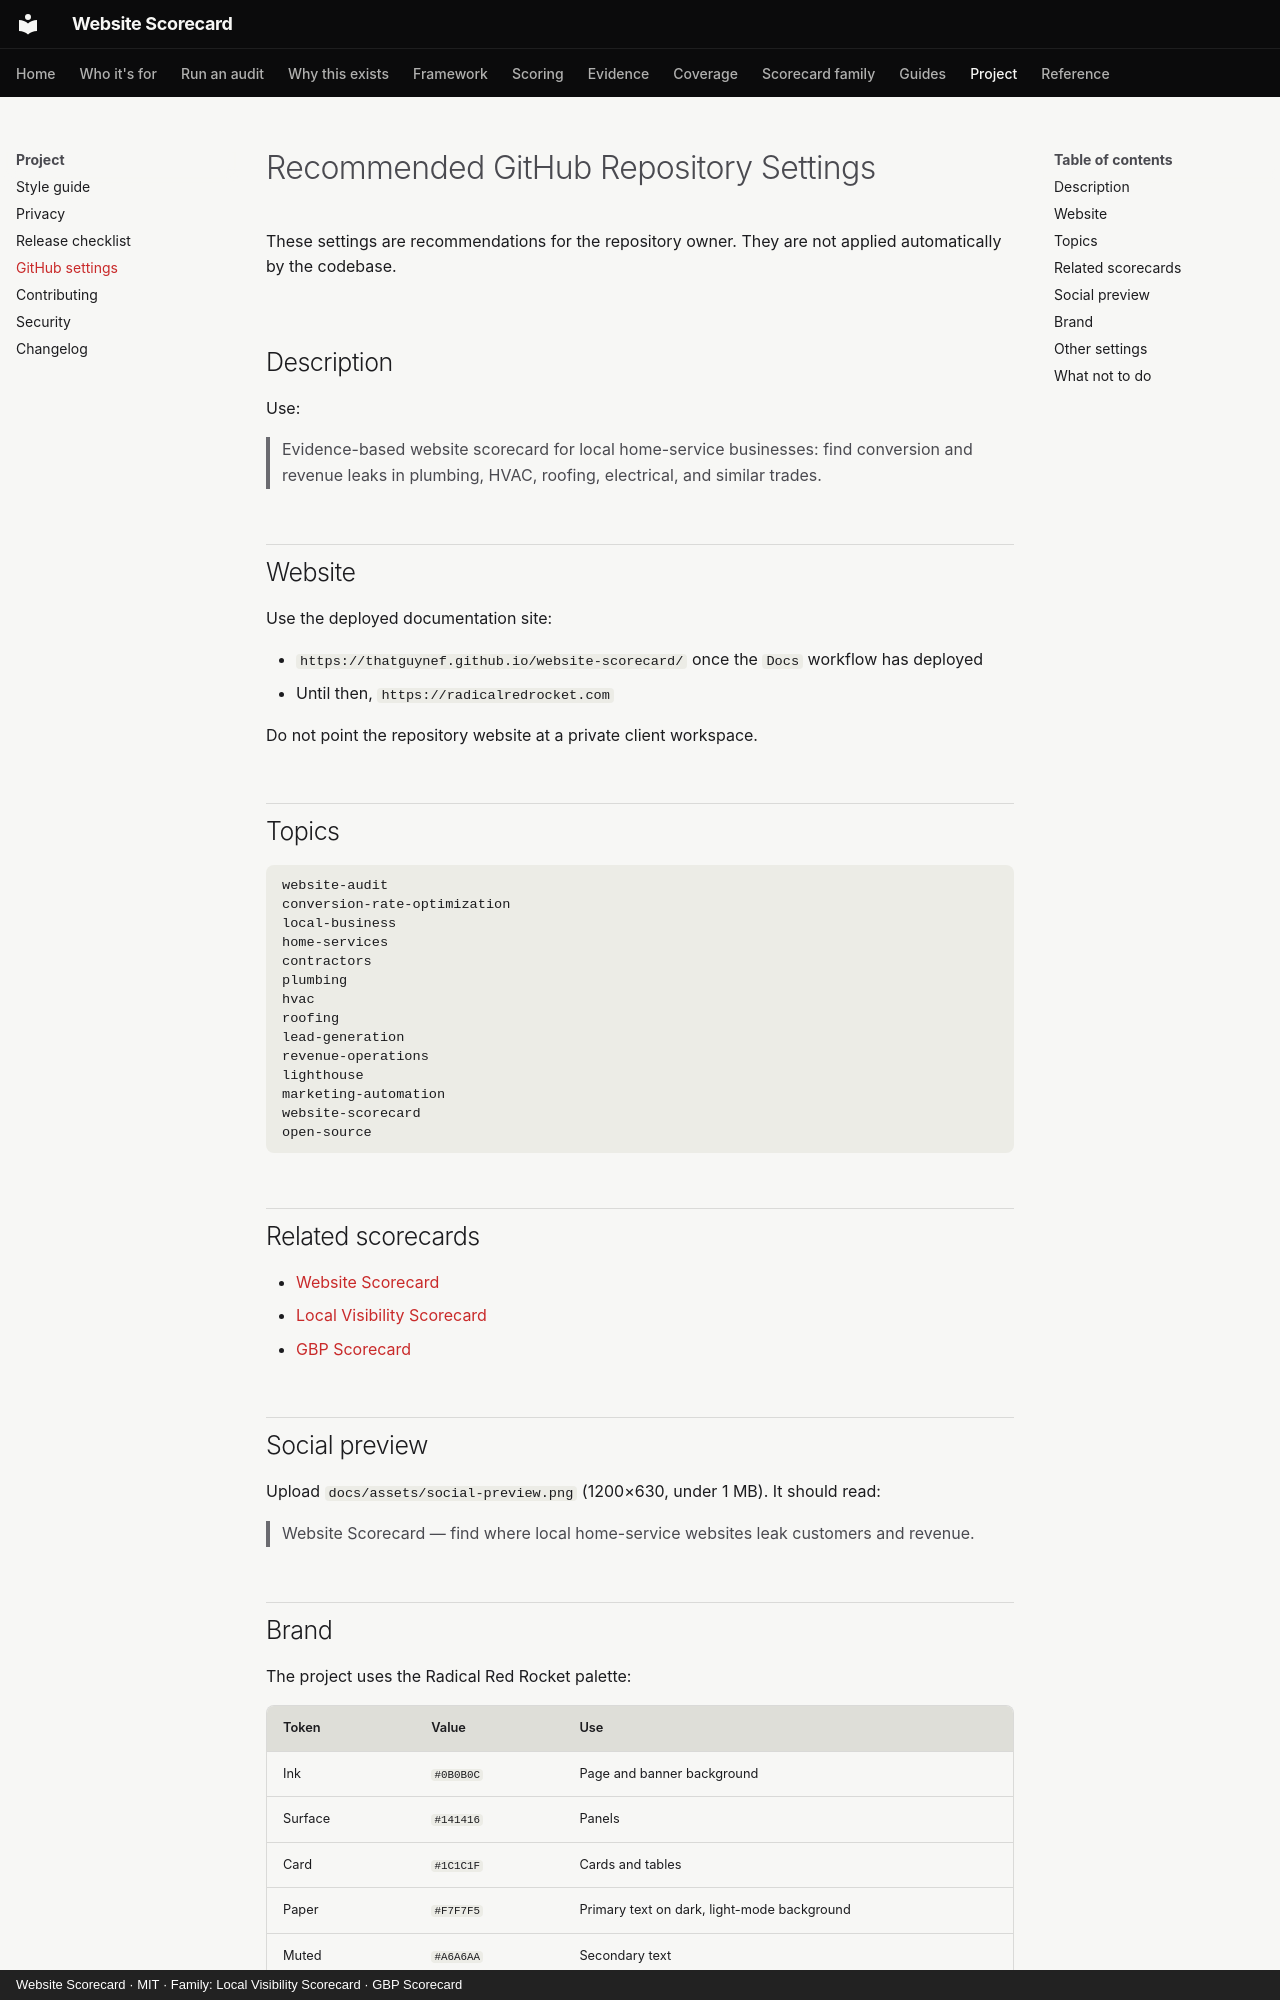

repository: thatguynef/website-scorecard · page: github-settings/index.html · generator: mkdocs · copyright: Website Scorecard · MIT · Family: Local Visibility Scorecard · GBP Scorecard

# Recommended GitHub Repository Settings

These settings are recommendations for the repository owner. They are not applied automatically by the codebase.

## Description

Use:

> Evidence-based website scorecard for local home-service businesses: find conversion and revenue leaks in plumbing, HVAC, roofing, electrical, and similar trades.

## Website

Use the deployed documentation site:

- `https://thatguynef.github.io/website-scorecard/` once the `Docs` workflow has deployed
- Until then, `https://radicalredrocket.com`

Do not point the repository website at a private client workspace.

## Topics

```text
website-audit
conversion-rate-optimization
local-business
home-services
contractors
plumbing
hvac
roofing
lead-generation
revenue-operations
lighthouse
marketing-automation
website-scorecard
open-source
```

## Related scorecards

- [Website Scorecard](https://thatguynef.github.io/website-scorecard/)
- [Local Visibility Scorecard](https://thatguynef.github.io/local-visibility-scorecard/)
- [GBP Scorecard](https://thatguynef.github.io/gbp-scorecard/)

## Social preview

Upload `docs/assets/social-preview.png` (1200×630, under 1 MB). It should read:

> Website Scorecard — find where local home-service websites leak customers and revenue.

## Brand

The project uses the Radical Red Rocket palette:

| Token | Value | Use |
|---|---|---|
| Ink | `#0B0B0C` | Page and banner background |
| Surface | `#141416` | Panels |
| Card | `#1C1C1F` | Cards and tables |
| Paper | `#F7F7F5` | Primary text on dark, light-mode background |
| Muted | `#A6A6AA` | Secondary text |
| Brand red | `#FF3B3B` | Eyebrows, links, leaks, primary actions |
| Soft red | `#FF8F8F` | Hover and emphasis |
| Green | `#3FBF7F` | Verified/working |
| Amber | `#F5C766` | Strong signal |

Typography: Space Grotesk (display), Inter (body), IBM Plex Mono (labels). Never rely on colour alone; pair every state with a label and symbol.
